Run: headless pygame with SDL's dummy video driver; simulated clock (each Clock.tick advances the game by its frame time, no real sleeping); random seed 0; keys injected as events and as key.get_pressed() state; no mouse input.
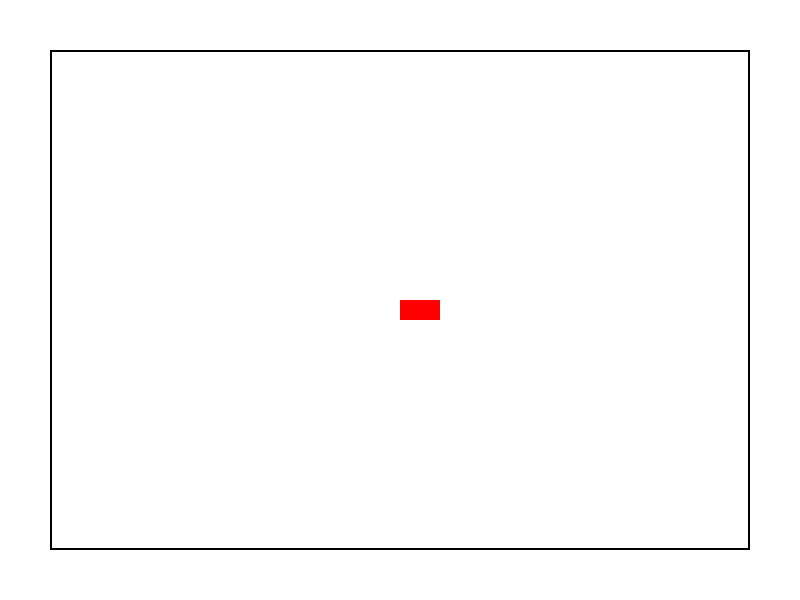
Frame 1 of 4 · flips 1–60 · no input
Frame 2 of 4 · flips 61–180 · tapped SPACE, RETURN · held RIGHT (→), D · screen unchanged from frame 1, image omitted
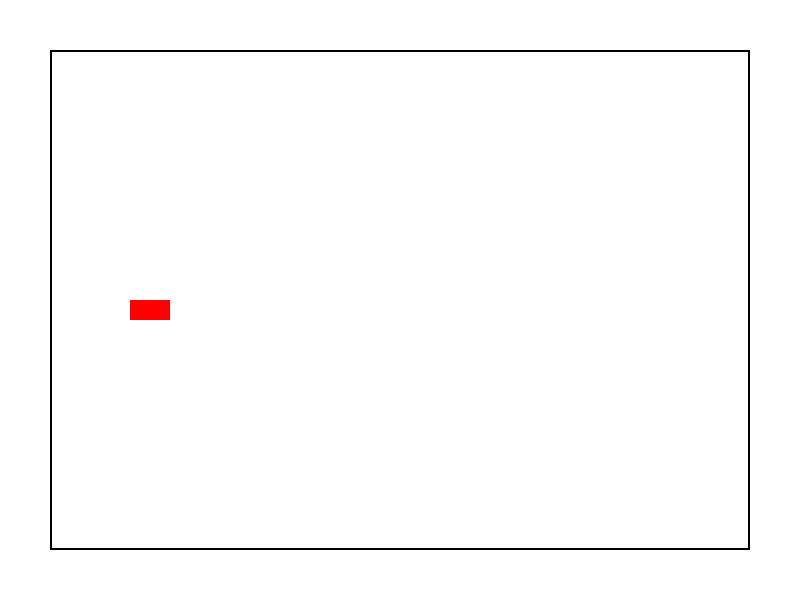
Frame 3 of 4 · flips 181–300 · held DOWN (↓), S
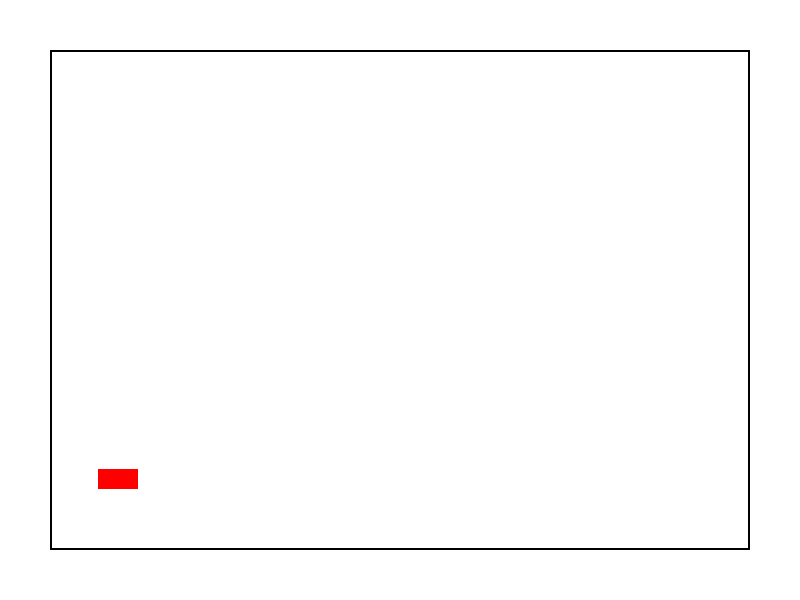
Frame 4 of 4 · flips 301–420 · held LEFT (←), A, UP (↑), W

The pygame program that drew these frames:

import pygame
import math

# Initialize Pygame
pygame.init()

# Set up the display
WIDTH = 800
HEIGHT = 600
screen = pygame.display.set_mode((WIDTH, HEIGHT))
pygame.display.set_caption("Racing Game")

# Colors
WHITE = (255, 255, 255)
BLACK = (0, 0, 0)
RED = (255, 0, 0)
GREEN = (0, 255, 0)

# Car class
class Car:
    def __init__(self, x, y):
        self.x = x
        self.y = y
        self.angle = 0
        self.speed = 0
        self.acceleration = 0.1
        self.max_speed = 5
        self.turn_speed = 3
        self.width = 40
        self.height = 20

    def move(self):
        # Convert angle to radians
        rad = math.radians(self.angle)
        
        # Update position based on speed and angle
        self.x += math.cos(rad) * self.speed
        self.y -= math.sin(rad) * self.speed

        # Keep car within screen bounds
        self.x = max(0, min(self.x, WIDTH - self.width))
        self.y = max(0, min(self.y, HEIGHT - self.height))

    def draw(self, surface):
        # Create a rectangle for the car
        car_surface = pygame.Surface((self.width, self.height), pygame.SRCALPHA)
        pygame.draw.rect(car_surface, RED, (0, 0, self.width, self.height))
        
        # Rotate the car surface
        rotated_surface = pygame.transform.rotate(car_surface, self.angle)
        rotated_rect = rotated_surface.get_rect(center=(self.x + self.width/2, self.y + self.height/2))
        
        # Draw the rotated car
        surface.blit(rotated_surface, rotated_rect)

# Create the player's car
player = Car(WIDTH//2, HEIGHT//2)

# Game loop
running = True
clock = pygame.time.Clock()

while running:
    # Event handling
    for event in pygame.event.get():
        if event.type == pygame.QUIT:
            running = False

    # Handle input
    keys = pygame.key.get_pressed()
    
    # Acceleration
    if keys[pygame.K_UP]:
        player.speed = min(player.speed + player.acceleration, player.max_speed)
    elif keys[pygame.K_DOWN]:
        player.speed = max(player.speed - player.acceleration, -player.max_speed/2)
    else:
        # Apply friction when no keys are pressed
        player.speed *= 0.95

    # Turning
    if keys[pygame.K_LEFT]:
        player.angle += player.turn_speed
    if keys[pygame.K_RIGHT]:
        player.angle -= player.turn_speed

    # Update game state
    player.move()

    # Draw everything
    screen.fill(WHITE)
    
    # Draw track boundaries (simple rectangle for now)
    pygame.draw.rect(screen, BLACK, (50, 50, WIDTH-100, HEIGHT-100), 2)
    
    # Draw the car
    player.draw(screen)
    
    # Update display
    pygame.display.flip()
    
    # Control game speed
    clock.tick(60)

pygame.quit()
